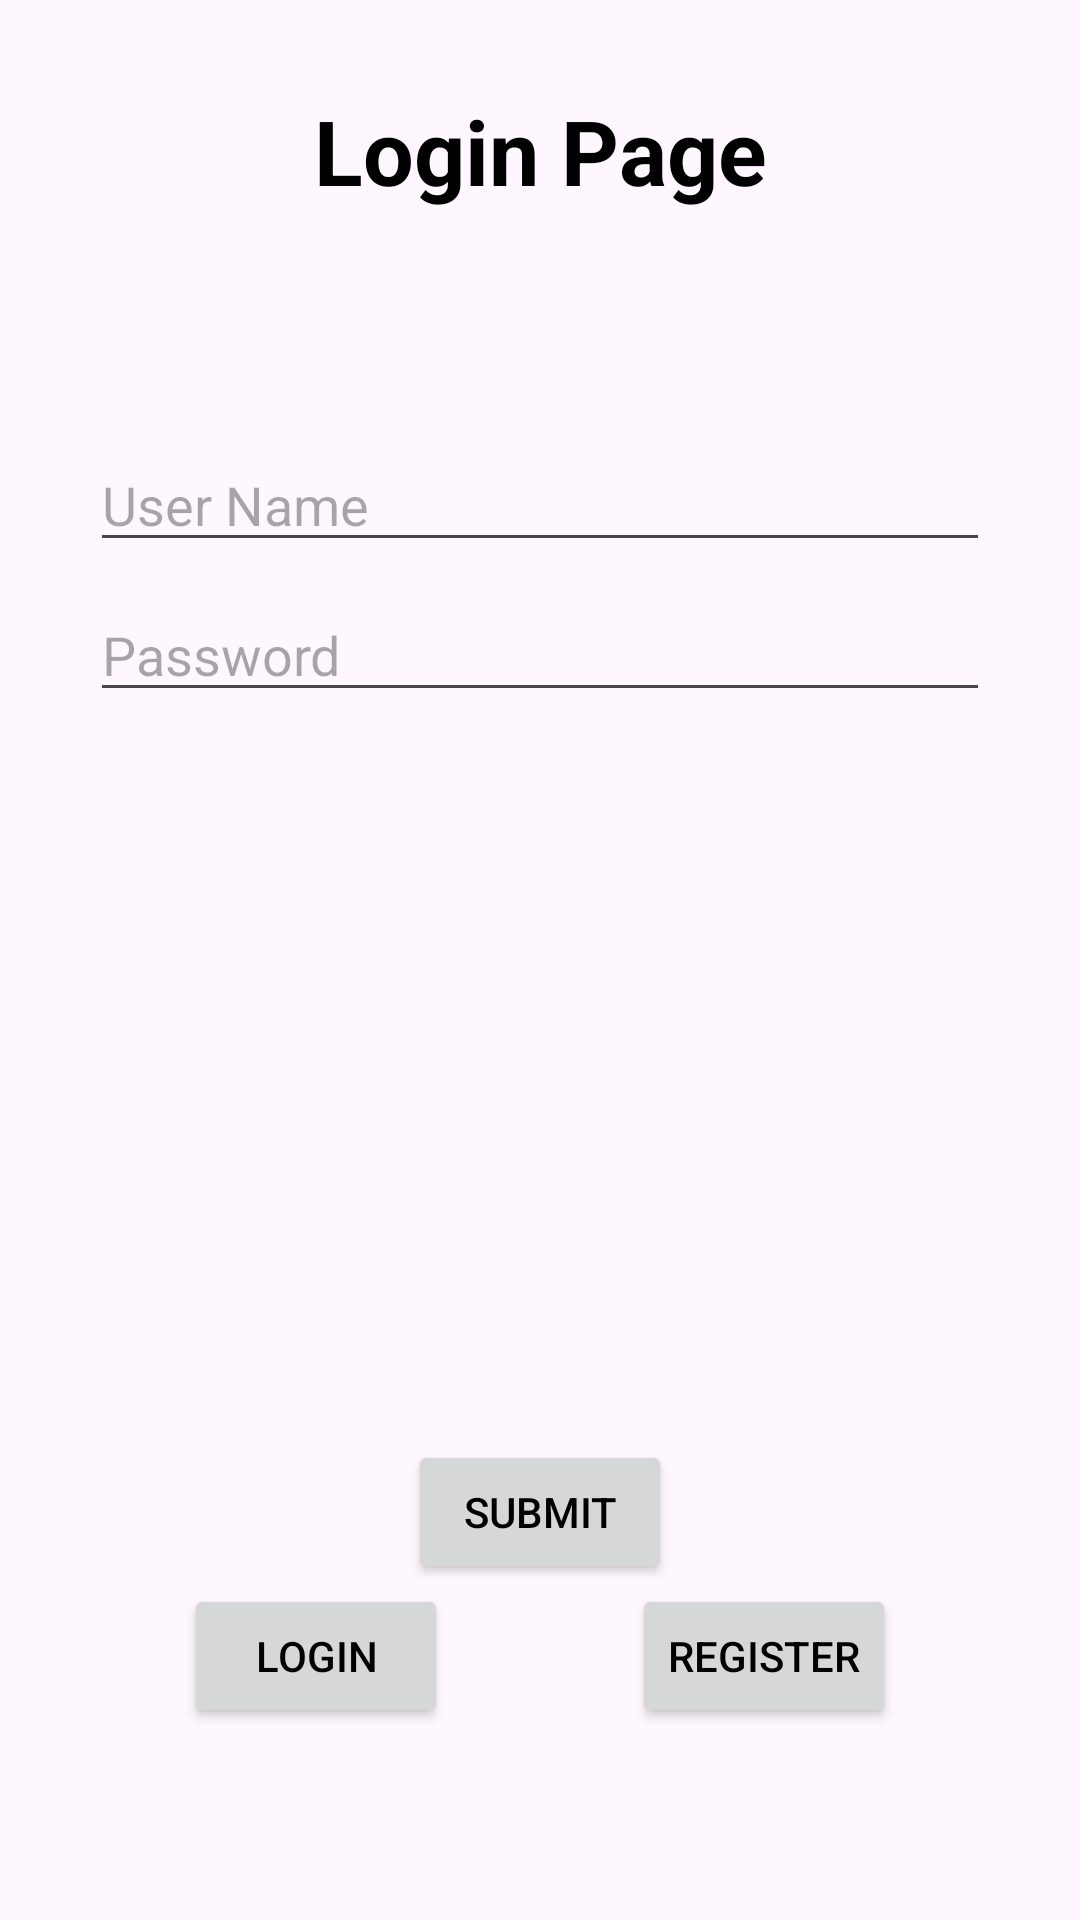

Write the Android layout XML for this screen, with the resource values it uses.
<!-- AndroidManifest.xml: application theme Theme.JForceTest -->
<!-- res/layout/activity_main.xml -->
<?xml version="1.0" encoding="utf-8"?>
<androidx.constraintlayout.widget.ConstraintLayout xmlns:android="http://schemas.android.com/apk/res/android"
    xmlns:app="http://schemas.android.com/apk/res-auto"
    xmlns:tools="http://schemas.android.com/tools"
    android:id="@+id/container"
    android:layout_width="match_parent"
    android:layout_height="match_parent"
    android:paddingLeft="@dimen/activity_horizontal_margin"
    android:paddingTop="@dimen/activity_vertical_margin"
    android:paddingRight="@dimen/activity_horizontal_margin"
    android:paddingBottom="@dimen/activity_vertical_margin"
    tools:context=".UI.activities.ui.login.LoginActivity">

    <androidx.appcompat.widget.AppCompatTextView
        android:id="@+id/tvCurrentPageName"
        android:layout_width="wrap_content"
        android:layout_height="wrap_content"
        android:layout_marginTop="30dp"
        android:text="@string/login_page"
        android:textAppearance="@color/material_dynamic_neutral99"
        android:textColor="@color/black"
        android:textSize="30sp"
        android:textStyle="bold"
        app:layout_constraintEnd_toEndOf="parent"
        app:layout_constraintStart_toStartOf="parent"
        app:layout_constraintTop_toTopOf="parent" />

    <androidx.appcompat.widget.AppCompatEditText
        android:id="@+id/username"
        android:layout_width="0dp"
        android:layout_height="wrap_content"
        android:layout_marginHorizontal="30dp"
        android:layout_marginTop="146dp"
        android:hint="@string/prompt_email"
        android:inputType="textCapWords"
        android:selectAllOnFocus="true"
        app:layout_constraintEnd_toEndOf="parent"
        app:layout_constraintStart_toStartOf="parent"
        app:layout_constraintTop_toTopOf="parent" />

    <androidx.appcompat.widget.AppCompatEditText
        android:id="@+id/password"
        android:layout_width="0dp"
        android:layout_height="wrap_content"
        android:layout_marginHorizontal="30dp"
        android:layout_marginTop="196dp"
        android:hint="@string/prompt_password"
        android:imeActionLabel="@string/action_sign_in_short"
        android:imeOptions="actionDone"
        android:inputType="textPassword"
        android:selectAllOnFocus="true"
        app:layout_constraintEnd_toEndOf="parent"
        app:layout_constraintStart_toStartOf="parent"
        app:layout_constraintTop_toTopOf="parent" />

    <androidx.appcompat.widget.AppCompatEditText
        android:id="@+id/etEmail"
        android:layout_width="0dp"
        android:layout_height="wrap_content"
        android:layout_marginHorizontal="30dp"
        android:layout_marginTop="246dp"
        android:hint="@string/email"
        android:imeActionLabel="@string/action_sign_in_short"
        android:imeOptions="actionDone"
        android:inputType="textEmailAddress"
        android:selectAllOnFocus="true"
        app:layout_constraintEnd_toEndOf="parent"
        app:layout_constraintStart_toStartOf="parent"
        app:layout_constraintTop_toTopOf="parent" />

    <androidx.appcompat.widget.AppCompatEditText
        android:id="@+id/etPhoneNo"
        android:layout_width="0dp"
        android:layout_height="wrap_content"
        android:layout_marginHorizontal="30dp"
        android:layout_marginTop="296dp"
        android:hint="@string/phone_no"
        android:imeActionLabel="@string/action_sign_in_short"
        android:imeOptions="actionDone"
        android:inputType="textPassword"
        app:layout_constraintEnd_toEndOf="parent"
        app:layout_constraintHorizontal_bias="0.35"
        app:layout_constraintStart_toStartOf="parent"
        app:layout_constraintTop_toTopOf="parent" />

    <androidx.appcompat.widget.AppCompatButton
        android:id="@+id/btnSubmit"
        android:layout_width="wrap_content"
        android:layout_height="wrap_content"
        android:layout_gravity="start"
        android:text="@string/submit"
        android:textColor="@color/black"
        app:layout_constraintBottom_toTopOf="@id/btnLogin"
        app:layout_constraintEnd_toEndOf="@id/btnRegister"
        app:layout_constraintStart_toStartOf="@id/btnLogin" />

    <androidx.appcompat.widget.AppCompatButton
        android:id="@+id/btnLogin"
        android:layout_width="wrap_content"
        android:layout_height="wrap_content"
        android:layout_gravity="start"
        android:layout_marginTop="16dp"
        android:layout_marginBottom="64dp"
        android:enabled="true"
        android:text="@string/action_sign_in"
        android:textColor="@color/black"
        app:layout_constraintBottom_toBottomOf="parent"
        app:layout_constraintEnd_toStartOf="@id/btnRegister"
        app:layout_constraintStart_toStartOf="parent"
        app:layout_constraintVertical_bias="0.2" />

    <androidx.appcompat.widget.AppCompatButton
        android:id="@+id/btnRegister"
        android:layout_width="wrap_content"
        android:layout_height="wrap_content"
        android:layout_gravity="start"
        android:layout_marginTop="16dp"
        android:layout_marginBottom="64dp"
        android:text="@string/register"
        android:textColor="@color/black"
        app:layout_constraintBottom_toBottomOf="parent"
        app:layout_constraintEnd_toEndOf="parent"
        app:layout_constraintStart_toEndOf="@id/btnLogin"
        app:layout_constraintVertical_bias="0.2" />

    <androidx.constraintlayout.widget.Group
        android:id="@+id/groupHideShowRegister"
        android:layout_width="wrap_content"
        android:layout_height="wrap_content"
        android:visibility="gone"
        app:constraint_referenced_ids="etEmail,etPhoneNo" />

</androidx.constraintlayout.widget.ConstraintLayout>
<!-- resources referenced by this layout -->
<resources>
  <string name="action_sign_in">Login</string>
  <string name="action_sign_in_short">Sign in</string>
  <string name="email">Email ID</string>
  <string name="login_page">Login Page</string>
  <string name="phone_no">Phone No.</string>
  <string name="prompt_email">User Name</string>
  <string name="prompt_password">Password</string>
  <string name="register">Register</string>
  <string name="submit">Submit</string>
  <style name="Theme.JForceTest" parent="Base.Theme.JForceTest" />
  <style name="Base.Theme.JForceTest" parent="Theme.Material3.DayNight.NoActionBar">
          
          
      </style>
  <!-- not gathered from this repository: default colours our renderer supplied (Android Studio template values) -->
  <color name="black">#FF000000</color>
</resources>
